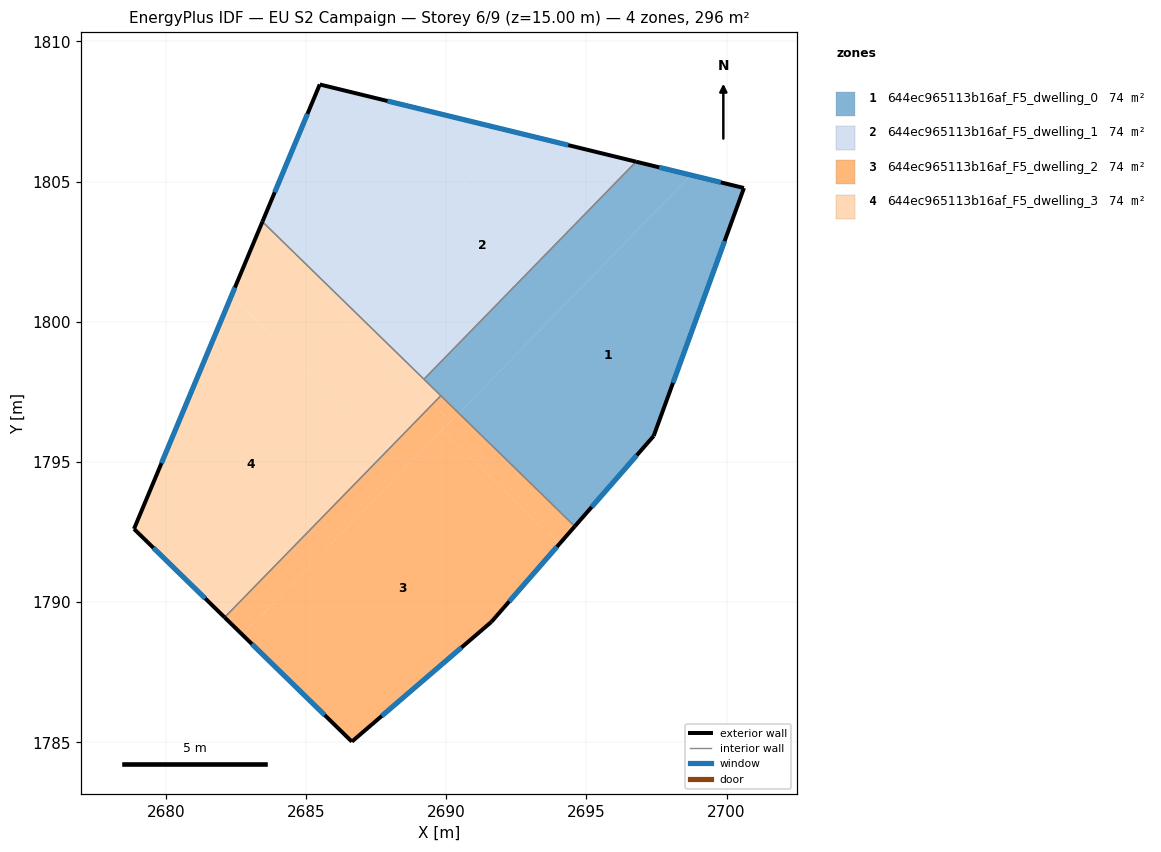
=== STOREY PLAN SPEC (per zone: floor XY polygon, exterior-wall plan segments, windows/doors) ===
zone 1: 644ec965113b16af_F5_dwelling_0  (74.0 m²)
  floor: (2700.62, 1804.77) (2697.40, 1795.93) (2694.59, 1792.70) (2690.45, 1796.74) (2698.73, 1805.23)
  floor: (2698.73, 1805.23) (2690.45, 1796.74) (2689.21, 1797.95) (2696.77, 1805.71)
  exterior wall: (2700.62, 1804.77) – (2696.77, 1805.71)  [4.0 m]
    window: (2699.80, 1804.97) – (2697.60, 1805.51)  [3.9 m²]
  exterior wall: (2697.40, 1795.93) – (2700.62, 1804.77)  [9.4 m]
    window: (2698.09, 1797.82) – (2699.93, 1802.88)  [9.2 m²]
  exterior wall: (2694.59, 1792.70) – (2697.40, 1795.93)  [4.3 m]
    window: (2695.19, 1793.39) – (2696.80, 1795.24)  [4.2 m²]
  interior walls: 3
zone 2: 644ec965113b16af_F5_dwelling_1  (74.0 m²)
  floor: (2696.77, 1805.71) (2689.21, 1797.95) (2686.46, 1800.63) (2692.45, 1806.76)
  floor: (2692.45, 1806.76) (2686.46, 1800.63) (2683.45, 1803.57) (2685.49, 1808.46)
  exterior wall: (2685.49, 1808.46) – (2683.45, 1803.57)  [5.3 m]
    window: (2685.05, 1807.41) – (2683.88, 1804.62)  [5.2 m²]
  exterior wall: (2696.77, 1805.71) – (2685.49, 1808.46)  [11.6 m]
    window: (2694.36, 1806.30) – (2687.91, 1807.87)  [11.4 m²]
  interior walls: 2
zone 3: 644ec965113b16af_F5_dwelling_2  (74.0 m²)
  floor: (2694.03, 1792.07) (2691.61, 1789.30) (2686.64, 1785.03) (2682.74, 1788.83) (2689.86, 1796.13)
  floor: (2688.59, 1794.83) (2682.74, 1788.83) (2682.10, 1789.46) (2687.95, 1795.45)
  floor: (2694.59, 1792.70) (2694.03, 1792.07) (2689.86, 1796.13) (2690.45, 1796.74)
  floor: (2690.16, 1796.45) (2688.59, 1794.83) (2687.95, 1795.45) (2689.52, 1797.07)
  floor: (2690.45, 1796.74) (2690.16, 1796.45) (2689.52, 1797.07) (2689.81, 1797.36)
  exterior wall: (2682.10, 1789.46) – (2686.64, 1785.03)  [6.3 m]
    window: (2683.07, 1788.51) – (2685.66, 1785.98)  [6.2 m²]
  exterior wall: (2691.61, 1789.30) – (2694.59, 1792.70)  [4.5 m]
    window: (2692.25, 1790.03) – (2693.95, 1791.97)  [4.4 m²]
  exterior wall: (2686.64, 1785.03) – (2691.61, 1789.30)  [6.6 m]
    window: (2687.70, 1785.94) – (2690.55, 1788.38)  [6.4 m²]
  interior walls: 2
zone 4: 644ec965113b16af_F5_dwelling_3  (74.0 m²)
  floor: (2687.95, 1795.45) (2682.10, 1789.46) (2678.87, 1792.61) (2682.34, 1800.92)
  floor: (2686.46, 1800.63) (2686.17, 1800.33) (2689.52, 1797.07) (2687.95, 1795.45) (2682.34, 1800.92) (2683.45, 1803.57)
  floor: (2689.81, 1797.36) (2689.52, 1797.07) (2686.17, 1800.33) (2686.46, 1800.63)
  exterior wall: (2678.87, 1792.61) – (2682.10, 1789.46)  [4.5 m]
    window: (2679.56, 1791.94) – (2681.41, 1790.13)  [4.4 m²]
  exterior wall: (2683.45, 1803.57) – (2678.87, 1792.61)  [11.9 m]
    window: (2682.47, 1801.22) – (2679.85, 1794.96)  [11.6 m²]
  interior walls: 3

=== DERIVED (storey summary) ===
Building: EU S2 Campaign
Storey: 6 of 9  (floor level z = 15.00 m)
Storey gross floor area: 296.0 m²
Zones on this storey: 4
  - 644ec965113b16af_F5_dwelling_0: floor 74.0 m²; exterior wall 17.6 m (52.9 m²); 3 window(s) 17.3 m²; WWR 32.7%
  - 644ec965113b16af_F5_dwelling_1: floor 74.0 m²; exterior wall 16.9 m (50.7 m²); 2 window(s) 16.6 m²; WWR 32.7%
  - 644ec965113b16af_F5_dwelling_2: floor 74.0 m²; exterior wall 17.4 m (52.3 m²); 3 window(s) 17.1 m²; WWR 32.7%
  - 644ec965113b16af_F5_dwelling_3: floor 74.0 m²; exterior wall 16.4 m (49.2 m²); 2 window(s) 16.1 m²; WWR 32.7%
Zone adjacency (shared interzone walls):
  - 644ec965113b16af_F5_dwelling_0 ↔ 644ec965113b16af_F5_dwelling_1
  - 644ec965113b16af_F5_dwelling_0 ↔ 644ec965113b16af_F5_dwelling_2
  - 644ec965113b16af_F5_dwelling_0 ↔ 644ec965113b16af_F5_dwelling_3
  - 644ec965113b16af_F5_dwelling_1 ↔ 644ec965113b16af_F5_dwelling_3
  - 644ec965113b16af_F5_dwelling_2 ↔ 644ec965113b16af_F5_dwelling_3